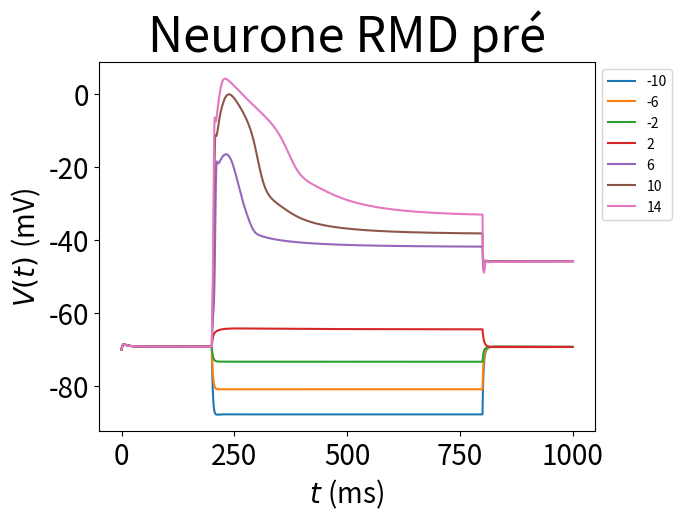
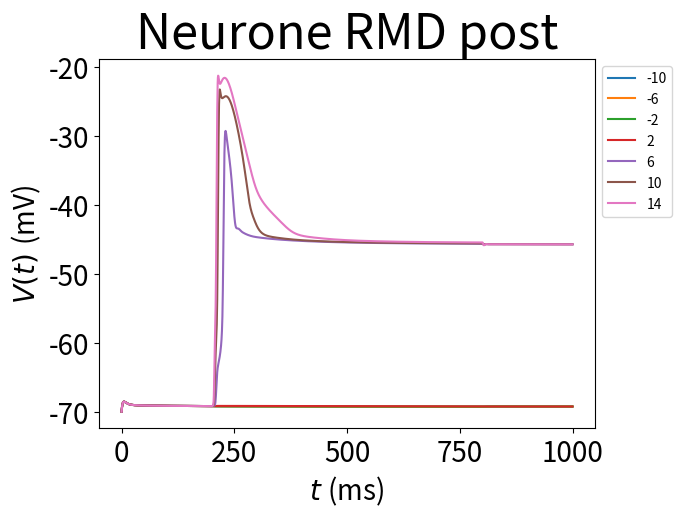

Reproduce these figures in Python, in order.
import numpy as np
import math
import matplotlib.pyplot as plt
from scipy.integrate import odeint
import sympy as sp
from scipy.integrate import solve_ivp


# PARAMETRES POUR RMD

# Capacitance 
C_rmd = 1.2

# Potentiel d'equilibre
E_K = -80
E_Ca = 60
E_Na = 30
E_L = -80

# Conductances
g_SHL1 = 2.5 #2.5
g_SHK1 = 1.1 #1.1
g_IRK = 0.2 #0.2
g_EGL36 = 1.3 #1.3
g_EGL19 = 0.99 #0.99
g_UNC2 = 0.9 #0.9
g_CCA1_1 = 3.1 #3.1
g_NCa = 0.05 #0.05
g_L_rmd_1 = 0.4 #0.4

###
# Tous les courants des modèles
###

#NEURONE RMD

#CANAUX POTASSIQUES VOLTAGE DEPENDANTS
# SHL1

def m_SHL1inf(V):
    return 1/(1+np.exp((-V-6.8)/(14.1)))

def h_SHL1inf(V):
    return 1/(1+np.exp((V+51.1)/8.3))  #31.1 à la place de 51.1

def tau_mSHL1(V):
    return 1.4/(np.exp((-17.5-V)/12.9)+np.exp((V+3.7)/6.5)) + 0.2

def tau_hSHL1f(V):
    return 53.9/(1+np.exp((V+28.2)/4.9)) + 2.7

def tau_hSHL1s(V):
    return 842.2/(1+np.exp((V+37.7)/6.4)) + 11.9

def I_SHL1(m,hf,hs,V):
    return g_SHL1*np.power(m,3)*(0.7*hf+0.3*hs)*(V-E_K)


#SHK1

def m_SHK1inf(V):
    return 1/(1+np.exp((20.4-V)/7.7))

def h_SHK1inf(V):
    return 1/(1+np.exp((V+7)/5.8))

def tau_mSHK1(V):
    return 26.6/(np.exp((-33.7-V)/15.4)+np.exp((V+33.7)/15.8)) + 2.0 

tau_hSHK1 = 1400

def I_SHK1(m,h,V):
    return g_SHK1*m*h*(V-E_K)


#EGL36

def m_EGL36inf(V):
    return 1/(1+np.exp((63-V)/28.5))

tau_mEGL36s = 355
tau_mEGL36m = 63
tau_mEGL36f = 13

def I_EGL36(mf,mm,ms,V):
    return g_EGL36*(0.33*mf+0.36*mm+0.39*ms)*(V-E_K)


#IRK

def m_IRKinf(V):
    return 1/(1+np.exp((V+82)/13))

def tau_mIRK(V):
    return 17.1/(np.exp((-17.8-V)/20.3)+np.exp((V+43.4)/11.2)) + 3.8

def I_IRK(m,V):
    return g_IRK*m*(V-E_K)
 

#COURANTS CALCIQUES VOLTAGE DEPENDANTS

#EGL19

def m_EGL19inf(V):
    return 1/(1+np.exp((-4.4-V)/7.5))

def h_EGL19inf(V):
    return ((1.43/(1+np.exp((14.9-V)/12))) + 0.14)*((5.96/(1+np.exp((V+20.5)/8.1))) + 0.6)

def tau_mEGL19(V):
    return 2.9*np.exp(-np.power(((V+4.8)/6),2)) + 1.9*np.exp(-np.power(((V+8.6)/30),2)) + 2.3

def tau_hEGL19(V):
    return 0.4*(44.6/(1+np.exp((V+33)/5)) + 36.4/(1+np.exp((V-18.7)/3.7)) + 43.1)

def I_EGL19(m,h,V):
    return g_EGL19*m*h*(V-E_Ca)

#UNC2

def m_UNC2inf(V):
    return 1/(1+np.exp((-37.2-V)/4))

def h_UNC2inf(V):
    return 1/(1+np.exp((V+77.5)/5.6))

def tau_mUNC2(V):
    return 1.5/(np.exp((-38.2-V)/9.1)+np.exp((V+38.2)/15.4)) + 0.3 #1.5 à la place de 4.47 et 0.1 à la place de 0.3

def tau_hUNC2(V):
    return 142.5/(1+np.exp((V-22.9)/3.5)) + 122.6/(1+np.exp((-7-V)/3.6))

def I_UNC2(m,h,V):
    return g_UNC2*m*h*(V-E_Ca)

#CCA1

def m_CCA1inf(V):
    return 1/(1+np.exp((-57.7-V)/2.4))

def h_CCA1inf(V):
    return 1/(1+np.exp((V+73)/8.1))

def tau_mCCA1(V):
    return 20/(1+np.exp((-92.5-V)/-21.1)) + 0.4

def tau_hCCA1(V):
    return  22.4/(1+np.exp((V+75.7)/9.4)) + 1.6

def I_CCA1(g_CCA1,m,h,V):
    return g_CCA1*m*m*h*(V-E_Ca)


#COURANTS DE FUITE

#NCA

def I_NCA(V):
    return g_NCa*(V-E_Na)

#LEAK

def I_L(g_L_rmd,V):
    return g_L_rmd*(V-E_L)



tau=0.042

y0_bis=-40
E21=0


#CONDUCTANCE SYNAPTIQUE

def g_inf(V):
    return 0.4/(1+np.exp((0.5-V)/(10)))   

# COURANT SYNAPTIQUE

def I_c(V1,V2):
    return g_inf(V1)*(V2-E21)


def Istim_rmd(I,t):
    if (t>=200 and t<=800):
        return I
    else: 
        return 0

g=np.vectorize(Istim_rmd) 

def I_inf(V):
    return (I_SHL1(m_SHL1inf(V),h_SHL1inf(V),h_SHL1inf(V),V) + I_NCA(V) + I_L(0.4,V) +I_SHK1(m_SHK1inf(V),h_SHK1inf(V),V)+I_IRK(m_IRKinf(V),V)+I_EGL36(m_EGL36inf(V),m_EGL36inf(V),m_EGL36inf(V),V)+I_EGL19(m_EGL19inf(V),h_EGL19inf(V),V)+I_UNC2(m_UNC2inf(V),h_UNC2inf(V),V)+I_CCA1(3.1,m_CCA1inf(V),h_CCA1inf(V),V))

def f(y, t, I):
    dy = np.zeros((32,))

    V_rmd_1 = y[0]
    mSHL1_1 = y[1]
    hSHL1f_1 = y[2]
    hSHL1s_1 = y[3]
    mSHK1_1 = y[4]
    hSHK1_1 =y[5]
    mIRK_1 = y[6]
    mEGL36f_1 = y[7]
    mEGL36m_1 = y[8]
    mEGL36s_1 = y[9]
    mEGL19_1 = y[10]
    hEGL19_1 = y[11]
    mUNC2_1 = y[12]
    hUNC2_1 = y[13] 
    mCCA1_1 = y[14]
    hCCA1_1 = y[15]
    V_rmd_2 = y[16]
    mSHL1_2 = y[17]
    hSHL1f_2 = y[18]
    hSHL1s_2 = y[19]
    mSHK1_2 = y[20]
    hSHK1_2 =y[21]
    mIRK_2 = y[22]
    mEGL36f_2 = y[23]
    mEGL36m_2 = y[24]
    mEGL36s_2 = y[25]
    mEGL19_2 = y[26]
    hEGL19_2 = y[27]
    mUNC2_2 = y[28]
    hUNC2_2 = y[29] 
    mCCA1_2 = y[30]
    hCCA1_2 = y[31]

    dy[0] = (1/C_rmd)*(g(I,t)-I_SHL1(mSHL1_1,hSHL1f_1,hSHL1s_1,V_rmd_1) - I_NCA(V_rmd_1) - I_L(0.4,V_rmd_1) -I_SHK1(mSHK1_1,hSHK1_1,V_rmd_1)-I_IRK(mIRK_1,V_rmd_1)-I_EGL36(mEGL36f_1,mEGL36m_1,mEGL36s_1,V_rmd_1)-I_EGL19(mEGL19_1,hEGL19_1,V_rmd_1)-I_UNC2(mUNC2_1,hUNC2_1,V_rmd_1)-I_CCA1(3.1,mCCA1_1,hCCA1_1,V_rmd_1)) #dV/dt
    dy[1] = (m_SHL1inf(V_rmd_1)-mSHL1_1)/tau_mSHL1(V_rmd_1) #dmSHL1/dt
    dy[2] = (h_SHL1inf(V_rmd_1)-hSHL1f_1)/tau_hSHL1f(V_rmd_1) #dhSHL1f/dt
    dy[3] = (h_SHL1inf(V_rmd_1)-hSHL1s_1)/tau_hSHL1s(V_rmd_1) #dhSHL1s/dt
    dy[4] = (m_SHK1inf(V_rmd_1)-mSHK1_1)/tau_mSHK1(V_rmd_1) #dmSHK1/dt
    dy[5] = (h_SHK1inf(V_rmd_1)-hSHK1_1)/tau_hSHK1 #dhSHK1/dt
    dy[6] = (m_IRKinf(V_rmd_1)-mIRK_1)/tau_mIRK(V_rmd_1) #dmIRK/dt
    dy[7] = (m_EGL36inf(V_rmd_1)-mEGL36f_1)/tau_mEGL36f #dmEGL36f/dt
    dy[8] = (m_EGL36inf(V_rmd_1)-mEGL36m_1)/tau_mEGL36m #dmEGL36m/dt
    dy[9] = (m_EGL36inf(V_rmd_1)-mEGL36s_1)/tau_mEGL36s #dmEGL36s/dt
    dy[10] = (m_EGL19inf(V_rmd_1)-mEGL19_1)/tau_mEGL19(V_rmd_1) #dmEGL19/dt
    dy[11] = (h_EGL19inf(V_rmd_1)-hEGL19_1)/tau_hEGL19(V_rmd_1) #dhEGL19/dt
    dy[12] = (m_UNC2inf(V_rmd_1)-mUNC2_1)/tau_mUNC2(V_rmd_1) #dmUNC2/dt
    dy[13] = (h_UNC2inf(V_rmd_1)-hUNC2_1)/tau_hUNC2(V_rmd_1) #dhUNC2/dt
    dy[14] = (m_CCA1inf(V_rmd_1)-mCCA1_1)/tau_mCCA1(V_rmd_1) #dmCCA1/dt
    dy[15] = (h_CCA1inf(V_rmd_1)-hCCA1_1)/tau_hCCA1(V_rmd_1) #dhCCA1/dt
    dy[16] = (1/C_rmd)*(-I_SHL1(mSHL1_2,hSHL1f_2,hSHL1s_2,V_rmd_2) - I_NCA(V_rmd_2) - I_L(0.4,V_rmd_2) -I_SHK1(mSHK1_2,hSHK1_2,V_rmd_2)-I_IRK(mIRK_2,V_rmd_2)-I_EGL36(mEGL36f_2,mEGL36m_2,mEGL36s_2,V_rmd_2)-I_EGL19(mEGL19_2,hEGL19_2,V_rmd_2)-I_UNC2(mUNC2_2,hUNC2_2,V_rmd_2)-I_CCA1(3.1,mCCA1_2,hCCA1_2,V_rmd_2)-I_c(V_rmd_1,V_rmd_2)) #dV/dt
    dy[17] = (m_SHL1inf(V_rmd_2)-mSHL1_2)/tau_mSHL1(V_rmd_2) #dmSHL1/dt
    dy[18] = (h_SHL1inf(V_rmd_2)-hSHL1f_2)/tau_hSHL1f(V_rmd_2) #dhSHL1f/dt
    dy[19] = (h_SHL1inf(V_rmd_2)-hSHL1s_2)/tau_hSHL1s(V_rmd_2) #dhSHL1s/dt
    dy[20] = (m_SHK1inf(V_rmd_2)-mSHK1_2)/tau_mSHK1(V_rmd_2) #dmSHK1/dt
    dy[21] = (h_SHK1inf(V_rmd_2)-hSHK1_2)/tau_hSHK1 #dhSHK1/dt
    dy[22] = (m_IRKinf(V_rmd_2)-mIRK_2)/tau_mIRK(V_rmd_2) #dmIRK/dt
    dy[23] = (m_EGL36inf(V_rmd_2)-mEGL36f_2)/tau_mEGL36f #dmEGL36f/dt
    dy[24] = (m_EGL36inf(V_rmd_2)-mEGL36m_2)/tau_mEGL36m #dmEGL36m/dt
    dy[25] = (m_EGL36inf(V_rmd_2)-mEGL36s_2)/tau_mEGL36s #dmEGL36s/dt
    dy[26] = (m_EGL19inf(V_rmd_2)-mEGL19_2)/tau_mEGL19(V_rmd_2) #dmEGL19/dt
    dy[27] = (h_EGL19inf(V_rmd_2)-hEGL19_2)/tau_hEGL19(V_rmd_2) #dhEGL19/dt
    dy[28] = (m_UNC2inf(V_rmd_2)-mUNC2_2)/tau_mUNC2(V_rmd_2) #dmUNC2/dt
    dy[29] = (h_UNC2inf(V_rmd_2)-hUNC2_2)/tau_hUNC2(V_rmd_2) #dhUNC2/dt
    dy[30] = (m_CCA1inf(V_rmd_2)-mCCA1_2)/tau_mCCA1(V_rmd_2) #dmCCA1/dt
    dy[31] = (h_CCA1inf(V_rmd_2)-hCCA1_2)/tau_hCCA1(V_rmd_2) #dhCCA1/dt
    return dy 



V_0_rmd= -70
mSHL1_0 = 0
hSHL1f_0 = 1 # 1
hSHL1s_0 = 1 # 1
mSHK1_0 = 0
hSHK1_0 = 1 #1
mIRK_0 = 0 #0.5 pas écrit sur modelDB
mEGL36f_0 = 0
mEGL36m_0 = 0
mEGL36s_0 = 0
mEGL19_0 = 0
hEGL19_0 = 1 #1
mUNC2_0 = 0
hUNC2_0 = 0.25 #1 0.25
mCCA1_0 = 0
hCCA1_0 = 1 #1

y0 = np.array([V_0_rmd, mSHL1_0, hSHL1f_0, hSHL1s_0, mSHK1_0, hSHK1_0, mIRK_0, mEGL36f_0, mEGL36m_0, mEGL36s_0, mEGL19_0, hEGL19_0, mUNC2_0, hUNC2_0, mCCA1_0, hCCA1_0,V_0_rmd, mSHL1_0, hSHL1f_0, hSHL1s_0, mSHK1_0, hSHK1_0, mIRK_0, mEGL36f_0, mEGL36m_0, mEGL36s_0, mEGL19_0, hEGL19_0, mUNC2_0, hUNC2_0, mCCA1_0, hCCA1_0])

Istim = np.arange(-10, 18, 4)
t = np.arange(0, 1000, 0.5)


for I in Istim: 
        yt2 = odeint(f, y0, t, args=(I,))
        plt.plot(t, yt2[:,0], label=I)       

plt.xlabel(r"$t\;$(ms)",fontsize=20)
plt.ylabel(r"$V(t)\;$(mV)",fontsize=20)
plt.title('Neurone RMD pré',fontsize=35)
plt.tick_params(axis='x', which='major', labelsize=20)
plt.tick_params(axis='y', which='major', labelsize=20)
plt.legend()
plt.legend(bbox_to_anchor=(1.0, 1.0), loc='upper left')
#plt.savefig(f'RIM_variation_gL+gL_RMD g={g_L_rim}.png')
plt.show()
plt.clf()

for I in Istim:
    yt2 = odeint(f, y0, t, args=(I,))
    plt.plot(t, yt2[:,16], label=I)   
    plt.xlabel(r"$t\;$(ms)",fontsize=20)
plt.ylabel(r"$V(t)\;$(mV)",fontsize=20)
plt.title('Neurone RMD post',fontsize=35)
plt.tick_params(axis='x', which='major', labelsize=20)
plt.tick_params(axis='y', which='major', labelsize=20)
plt.legend()
plt.legend(bbox_to_anchor=(1.0, 1.0), loc='upper left')
#plt.savefig(f'RIM_variation_gL+gL_RMD g={g_L_rim}.png')
plt.show()
plt.clf()
